The GitHub repository deekshanayak-1108/ARECA contains a labelled image folder "dataset" with 4 categories: anthracnose, fruit split, healthy, mahali koleroga. Examples follow, each with its label.

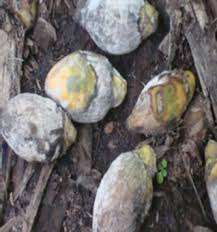
Label: mahali koleroga

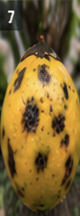
Label: anthracnose

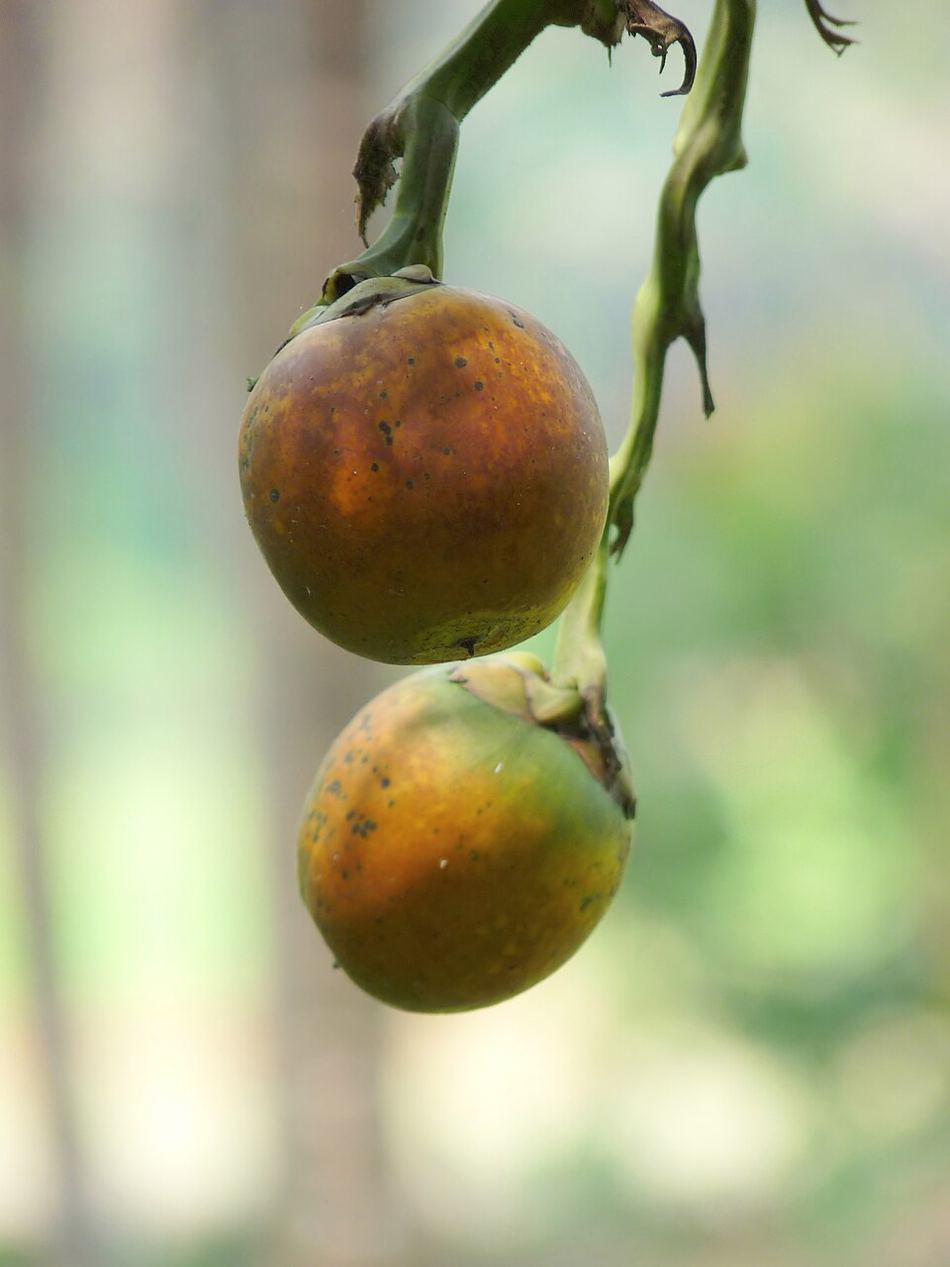
Label: healthy

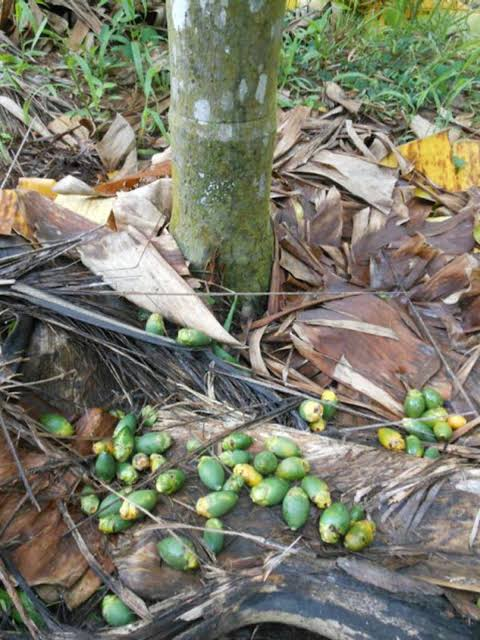
Label: mahali koleroga

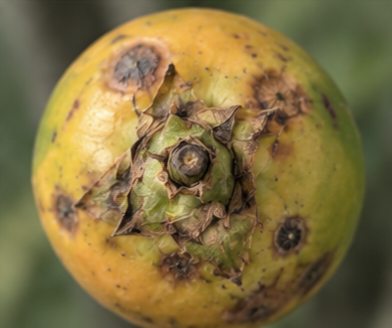
Label: anthracnose

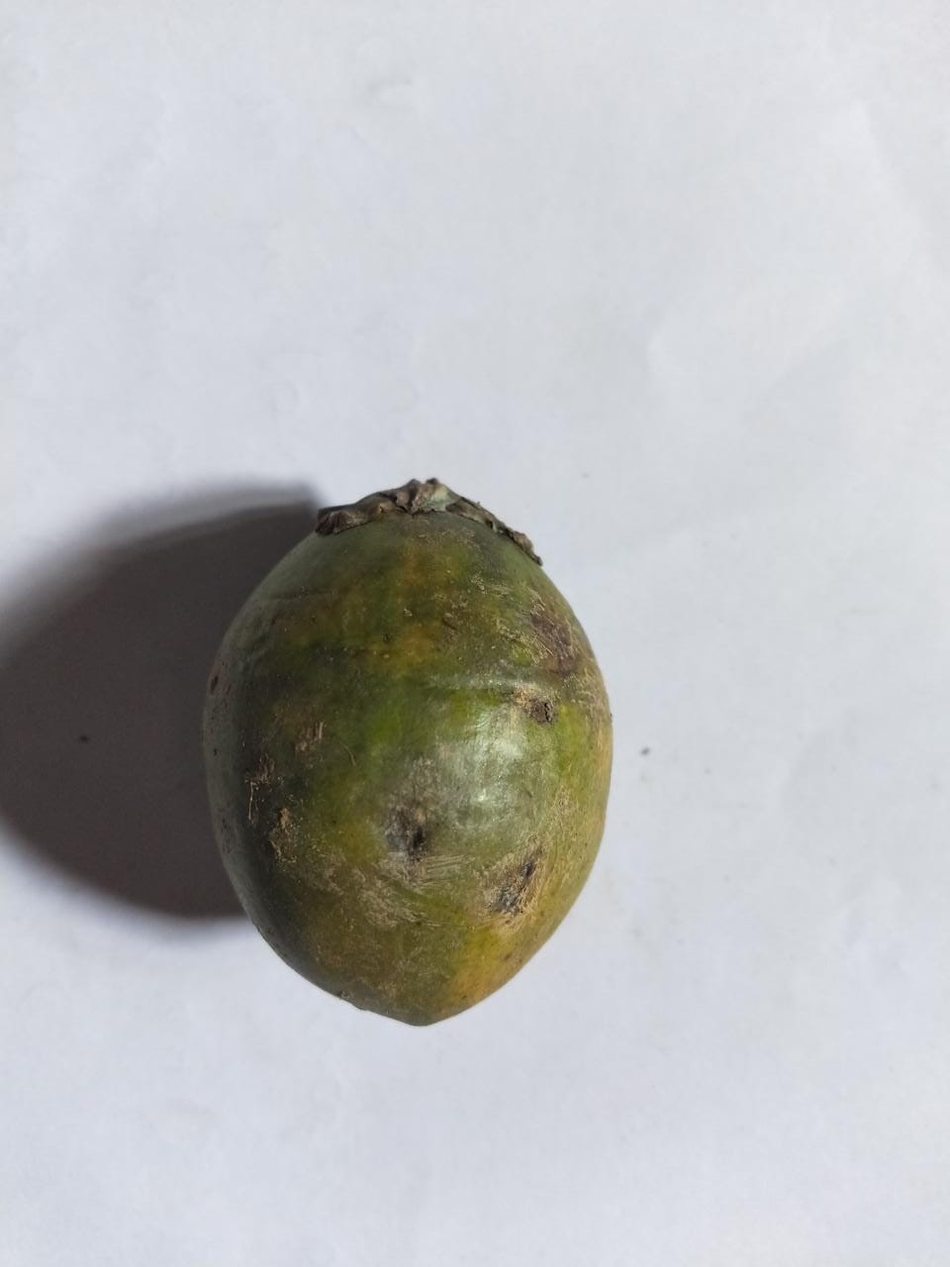
Label: healthy
